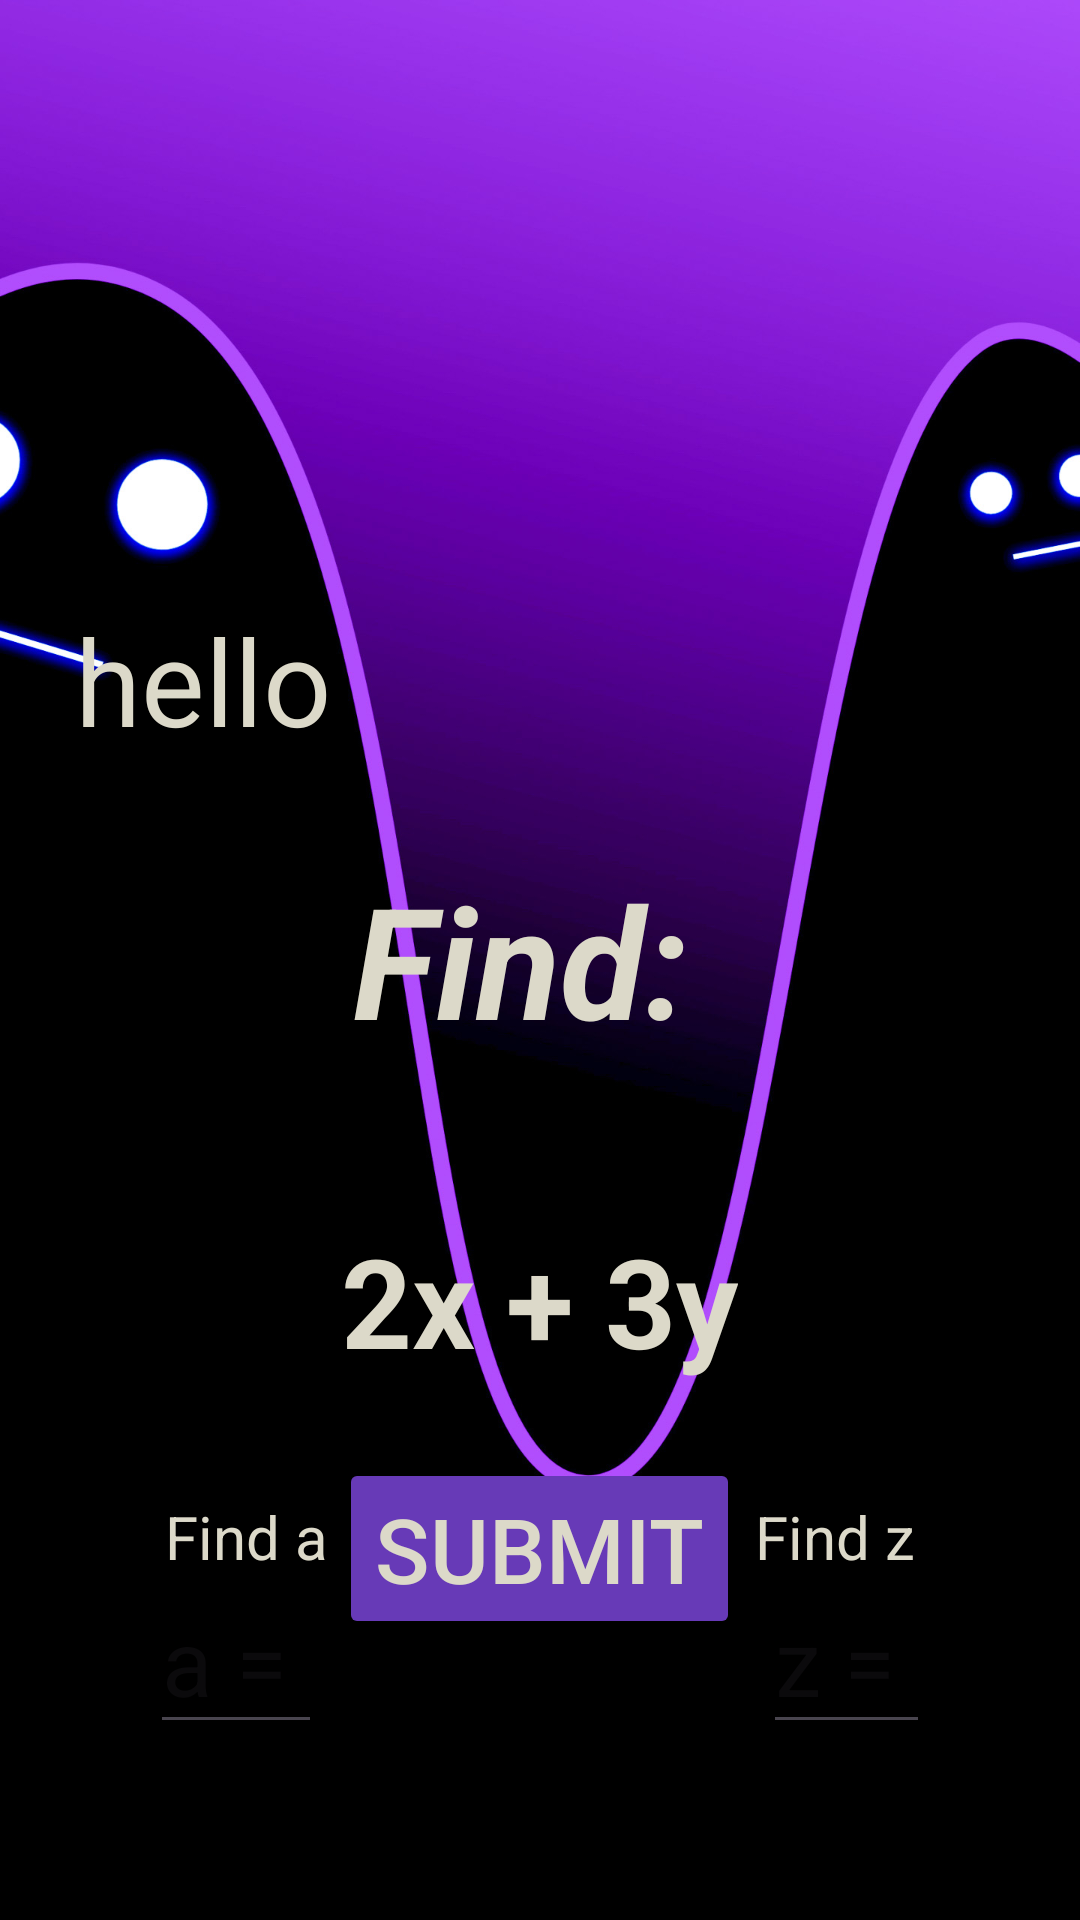

Reconstruct the res/layout file that produces this screen, plus the resources it refers to.
<!-- AndroidManifest.xml: application theme Theme.Learnv1 -->
<!-- res/layout/activity_main.xml -->
<?xml version="1.0" encoding="utf-8"?>
<RelativeLayout xmlns:android="http://schemas.android.com/apk/res/android"
    xmlns:app="http://schemas.android.com/apk/res-auto"
    xmlns:tools="http://schemas.android.com/tools"
    android:layout_width="match_parent"
    android:layout_height="match_parent"
    android:background="@drawable/base_bground"
    tools:context=".MainActivity"
    android:screenOrientation="portrait">

    <TextView
        android:id="@+id/TextHighScore"
        android:layout_width="wrap_content"
        android:layout_height="wrap_content"
        android:layout_marginStart="10pt"
        android:layout_marginTop="15pt"
        android:textColor="#DCD9C9"
        android:textSize="8pt" />

    <TextView
        android:id="@+id/TextConclusion"
        android:layout_width="wrap_content"
        android:layout_height="wrap_content"
        android:layout_below="@id/TextHighScore"
        android:layout_marginStart="10pt"
        android:layout_marginTop="5pt"
        android:textColor="#DCD9C9"
        android:textSize="8pt" />

    <TextView
        android:id="@+id/TextResult"
        android:layout_width="wrap_content"
        android:layout_height="wrap_content"
        android:layout_centerInParent="true"
        android:text="Find: "
        android:textColor="#DCD9C9"
        android:textSize="25pt"
        android:textStyle="italic|bold" />

    <TextView
        android:id="@+id/TextResultHint"
        android:layout_width="wrap_content"
        android:layout_height="wrap_content"
        android:layout_above="@+id/TextResult"
        android:layout_centerInParent="true"
        android:textColor="#DCD9C9"
        android:textSize="10pt" />

    <TextView
        android:id="@+id/TextEquation"
        android:layout_width="wrap_content"
        android:layout_height="wrap_content"
        android:layout_below="@+id/TextResult"
        android:layout_centerInParent="true"
        android:layout_marginTop="25pt"
        android:text="2x + 3y"
        android:textColor="#DCD9C9"
        android:textSize="20pt"
        android:textStyle="bold" />

    <TextView
        android:id="@+id/edt2A"
        android:layout_width="wrap_content"
        android:layout_height="wrap_content"
        android:layout_above="@id/edtA"
        android:layout_marginLeft="55dp"
        android:layout_marginBottom="-65dp"
        android:text="Find a"
        android:textColor="#DCD9C9"
        android:textSize="20dp" />

    <EditText
        android:id="@+id/edtA"
        android:layout_width="wrap_content"
        android:layout_height="wrap_content"
        android:layout_below="@+id/TextEquation"
        android:layout_marginLeft="50dp"
        android:layout_marginTop="30pt"
        android:hint="a = "
        android:inputType="numberSigned"
        android:textColor="#DCD9C9"
        android:textSize="15pt" />

    <TextView
        android:id="@+id/edt2Z"
        android:layout_width="wrap_content"
        android:layout_height="wrap_content"
        android:layout_above="@id/edtA"
        android:layout_alignParentRight="true"
        android:layout_marginRight="55dp"
        android:layout_marginBottom="-65dp"
        android:text="Find z"
        android:textColor="#DCD9C9"
        android:textSize="20dp" />

    <EditText
        android:id="@+id/edtZ"
        android:layout_width="wrap_content"
        android:layout_height="wrap_content"
        android:layout_below="@+id/TextEquation"
        android:layout_alignParentRight="true"
        android:layout_marginTop="30pt"
        android:layout_marginRight="50dp"
        android:hint="z = "
        android:inputType="numberSigned"
        android:textColor="#DCD9C9"
        android:textSize="15pt" />

    <Button
        android:id="@+id/BtnSubmitAns"
        android:layout_width="wrap_content"
        android:layout_height="wrap_content"
        android:layout_below="@+id/TextEquation"
        android:layout_centerHorizontal="true"
        android:layout_marginTop="25dp"
        android:backgroundTint="#673AB7"
        android:enabled="false"
        android:onClick="Submit"
        android:text="Submit"
        android:textColor="#DCD9C9"
        android:textSize="30dp"
        app:rippleColor="#DCD9C9" />

    <TextView
        android:id="@+id/TextCountDown"
        android:layout_width="wrap_content"
        android:layout_height="wrap_content"
        android:layout_marginLeft="25dp"
        android:layout_marginTop="200dp"
        android:text="hello"
        android:textColor="#DCD9C9"
        android:textSize="40dp" />

</RelativeLayout>
<!-- resources referenced by this layout -->
<resources>
  <!-- drawable base_bground: jpg bitmap (drawable, 210548 bytes) -->
  <style name="Theme.Learnv1" parent="Base.Theme.Learnv1" />
  <style name="Base.Theme.Learnv1" parent="Theme.Material3.DayNight.NoActionBar">
          
          
      </style>
</resources>
